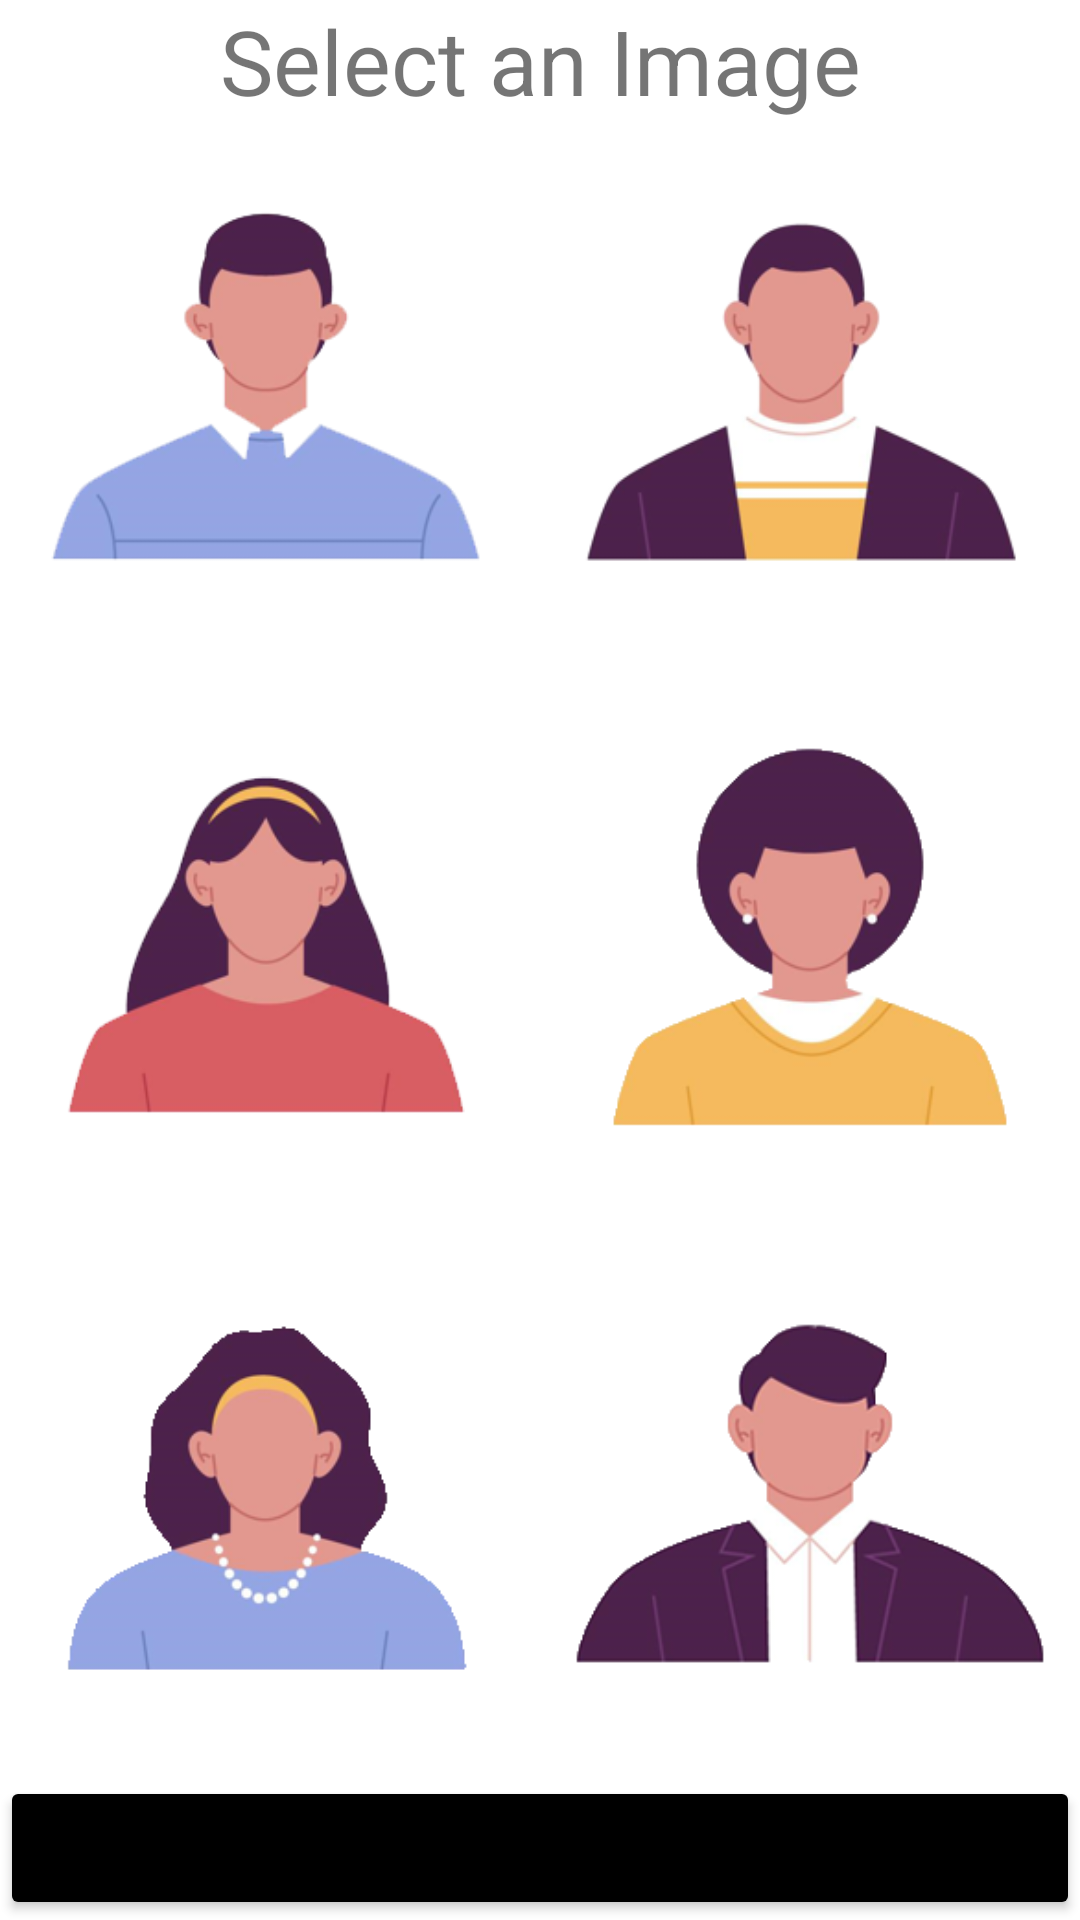

Android layout source for this screen:
<!-- AndroidManifest.xml: application theme Theme.Lista_telefonica -->
<!-- res/layout/activity_contact_image_selection.xml -->
<?xml version="1.0" encoding="utf-8"?>
<androidx.constraintlayout.widget.ConstraintLayout xmlns:android="http://schemas.android.com/apk/res/android"
    xmlns:app="http://schemas.android.com/apk/res-auto"
    xmlns:tools="http://schemas.android.com/tools"
    android:layout_width="match_parent"
    android:layout_height="match_parent"
    tools:context=".ui.ContactImageSelectionActivity">

    <TextView
        android:id="@+id/text_title"
        android:layout_width="match_parent"
        android:layout_height="wrap_content"
        android:gravity="center"
        android:text="Select an Image"
        android:textSize="30sp"
        app:layout_constraintTop_toTopOf="parent"
        app:layout_constraintEnd_toEndOf="parent"
        app:layout_constraintStart_toStartOf="parent" />

    <LinearLayout
        android:layout_width="match_parent"
        android:layout_height="0dp"
        android:orientation="vertical"
        app:layout_constraintBottom_toTopOf="@id/remove_image"
        app:layout_constraintEnd_toEndOf="parent"
        app:layout_constraintStart_toStartOf="parent"
        app:layout_constraintTop_toBottomOf="@id/text_title">

        <LinearLayout
            android:layout_width="match_parent"
            android:layout_height="0dp"
            android:layout_weight="1">

            <ImageView
                android:id="@+id/image_one"
                android:layout_width="0dp"
                android:layout_height="wrap_content"
                android:layout_weight="1"
                android:src="@drawable/one" />

            <ImageView
                android:id="@+id/image_two"
                android:layout_width="0dp"
                android:layout_height="wrap_content"
                android:layout_weight="1"
                android:src="@drawable/two" />
        </LinearLayout>

        <LinearLayout
            android:layout_width="match_parent"
            android:layout_height="0dp"
            android:layout_weight="1">

            <ImageView
                android:id="@+id/image_three"
                android:layout_width="0dp"
                android:layout_height="wrap_content"
                android:layout_weight="1"
                android:src="@drawable/three" />

            <ImageView
                android:id="@+id/image_four"
                android:layout_width="0dp"
                android:layout_height="wrap_content"
                android:layout_weight="1"
                android:src="@drawable/four" />
        </LinearLayout>

        <LinearLayout
            android:layout_width="match_parent"
            android:layout_height="0dp"
            android:layout_weight="1">

            <ImageView
                android:id="@+id/image_five"
                android:layout_width="0dp"
                android:layout_height="wrap_content"
                android:layout_weight="1"
                android:src="@drawable/five" />

            <ImageView
                android:id="@+id/image_six"
                android:layout_width="0dp"
                android:layout_height="wrap_content"
                android:layout_weight="1"
                android:src="@drawable/six" />
        </LinearLayout>
    </LinearLayout>

    <Button
        android:id="@+id/remove_image"
        android:layout_width="match_parent"
        android:layout_height="wrap_content"
        android:backgroundTint="#000000"
        android:text="Remove Image"
        app:layout_constraintBottom_toBottomOf="parent"
        app:layout_constraintEnd_toEndOf="parent"
        app:layout_constraintStart_toStartOf="parent" />


</androidx.constraintlayout.widget.ConstraintLayout>
<!-- resources referenced by this layout -->
<resources>
  <!-- drawable five: png bitmap (drawable, 21286 bytes) -->
  <!-- drawable four: png bitmap (drawable, 25486 bytes) -->
  <!-- drawable one: png bitmap (drawable, 17609 bytes) -->
  <!-- drawable six: png bitmap (drawable, 27266 bytes) -->
  <!-- drawable three: png bitmap (drawable, 23112 bytes) -->
  <!-- drawable two: png bitmap (drawable, 23036 bytes) -->
  <style name="Theme.Lista_telefonica" parent="Theme.MaterialComponents.DayNight.DarkActionBar">
          
          <item name="colorPrimary">@color/purple_500</item>
          <item name="colorPrimaryVariant">@color/purple_700</item>
          <item name="colorOnPrimary">@color/white</item>
          
          <item name="colorSecondary">@color/teal_200</item>
          <item name="colorSecondaryVariant">@color/teal_700</item>
          <item name="colorOnSecondary">@color/black</item>
          
          <item name="android:statusBarColor">?attr/colorPrimaryVariant</item>
          
      </style>
  <!-- not gathered from this repository: default colours our renderer supplied (Android Studio template values) -->
  <color name="purple_500">#FF6200EE</color>
  <color name="purple_700">#FF3700B3</color>
  <color name="teal_200">#FF03DAC5</color>
  <color name="teal_700">#FF018786</color>
  <color name="black">#FF000000</color>
  <color name="white">#FFFFFFFF</color>
</resources>
